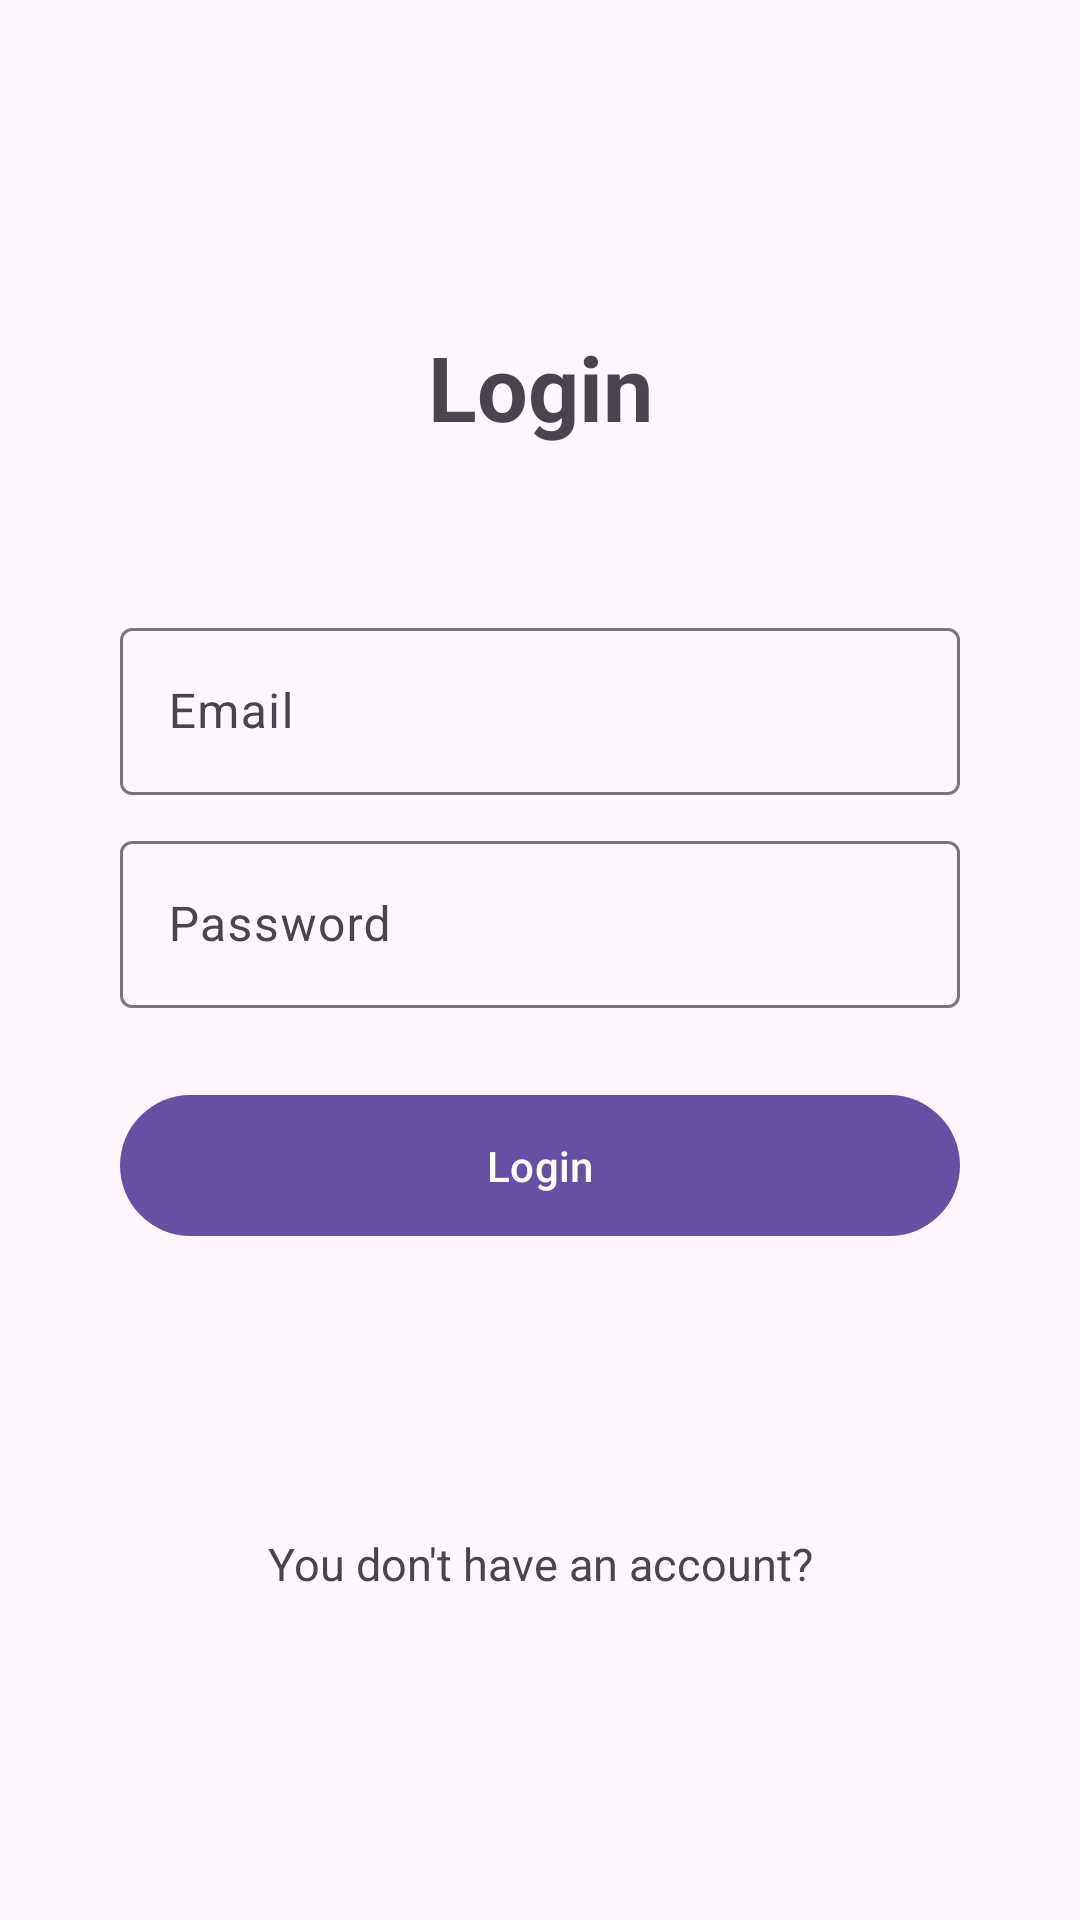

The Android layout XML behind this screen, and the referenced resources:
<!-- AndroidManifest.xml: application theme Theme.Jokify -->
<!-- res/layout/activity_login.xml -->
<?xml version="1.0" encoding="utf-8"?>
<LinearLayout xmlns:android="http://schemas.android.com/apk/res/android"
    xmlns:app="http://schemas.android.com/apk/res-auto"
    xmlns:tools="http://schemas.android.com/tools"
    android:id="@+id/main"
    android:layout_width="match_parent"
    android:layout_height="match_parent"
    tools:context=".views.auth.Login"
    android:orientation="vertical"
    android:gravity="center" >

    <TextView
        android:layout_width="match_parent"
        android:layout_height="wrap_content"
        android:text="@string/login"
        android:textSize="30sp"
        android:textStyle="bold"
        android:gravity="center"
        android:layout_marginBottom="50dp"
        android:layout_marginHorizontal="40dp"
        />

    <com.google.android.material.textfield.TextInputLayout
        android:layout_width="match_parent"
        android:layout_height="wrap_content"
        android:layout_marginVertical="5dp"
        android:layout_marginHorizontal="40dp"
        >
        <com.google.android.material.textfield.TextInputEditText
            android:id="@+id/email"
            android:hint="@string/email"
            android:layout_width="match_parent"
            android:layout_height="wrap_content"
            />
    </com.google.android.material.textfield.TextInputLayout>

    <com.google.android.material.textfield.TextInputLayout
        android:layout_width="match_parent"
        android:layout_height="wrap_content"
        android:layout_marginVertical="5dp"
        android:layout_marginHorizontal="40dp"
        >
        <com.google.android.material.textfield.TextInputEditText
            android:id="@+id/password"
            android:hint="@string/password"
            android:layout_width="match_parent"
            android:layout_height="wrap_content"
            />
    </com.google.android.material.textfield.TextInputLayout>

    <ProgressBar
        android:id="@+id/loading"
        android:visibility="gone"
        android:layout_width="wrap_content"
        android:layout_height="wrap_content"
        android:layout_marginTop="25dp"
        />

    <com.google.android.material.button.MaterialButton
        android:id="@+id/login_btn"
        android:text="@string/login"
        android:layout_width="match_parent"
        android:layout_height="55dp"
        android:layout_marginVertical="20dp"
        android:layout_marginHorizontal="40dp"
        />

    <TextView
        android:id="@+id/register_link"
        android:layout_width="match_parent"
        android:layout_height="wrap_content"
        android:text="@string/you_don_t_have_an_account"
        android:textSize="15sp"
        android:gravity="center"
        android:layout_marginTop="75dp"
        />

</LinearLayout>
<!-- resources referenced by this layout -->
<resources>
  <string name="email">Email</string>
  <string name="login">Login</string>
  <string name="password">Password</string>
  <string name="you_don_t_have_an_account">You don\'t have an account?</string>
  <style name="Theme.Jokify" parent="Base.Theme.Jokify" />
  <style name="Base.Theme.Jokify" parent="Theme.Material3.DayNight.NoActionBar">
          
          
      </style>
</resources>
